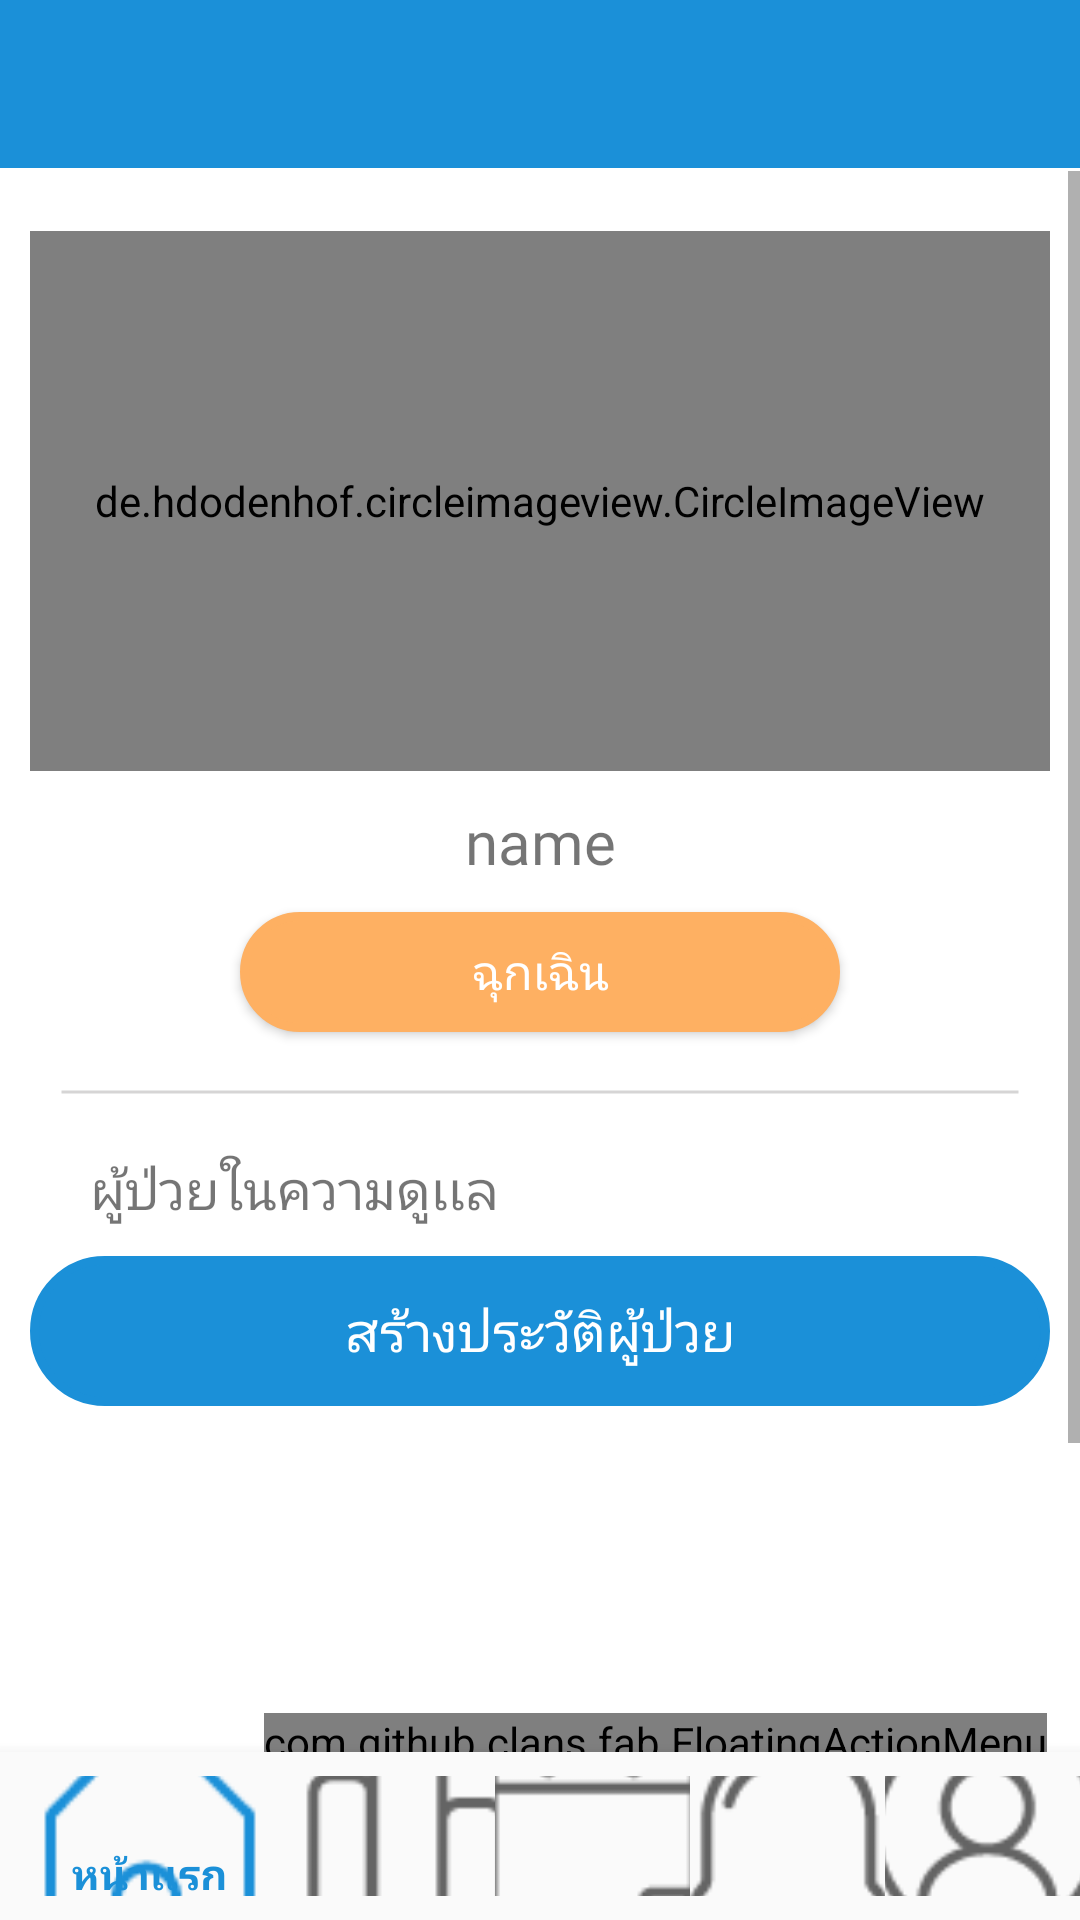

Layout XML and referenced resources for this Android screen:
<!-- AndroidManifest.xml: activity theme AppTheme.NoActionBar -->
<!-- res/layout/activity_profile.xml -->
<?xml version="1.0" encoding="utf-8"?>
<RelativeLayout xmlns:android="http://schemas.android.com/apk/res/android"
    xmlns:app="http://schemas.android.com/apk/res-auto"
    xmlns:fab="http://schemas.android.com/apk/res-auto"
    xmlns:tools="http://schemas.android.com/tools"
    android:background="@color/colorTextWrite"
    android:orientation="horizontal"
    android:layout_width="match_parent"
    android:layout_height="match_parent"
    tools:context=".ProfileActivity">


        <android.support.v7.widget.Toolbar
            android:id="@+id/toolbar"
            android:layout_width="match_parent"
            android:layout_height="wrap_content"
            android:layout_alignParentStart="true"
            android:layout_alignParentTop="true"
            android:background="?attr/colorPrimary"
            android:minHeight="?attr/actionBarSize"
            app:popupTheme="@style/ThemeOverlay.AppCompat.Light"
            app:theme="@style/ThemeOverlay.AppCompat.Dark" />

        <ScrollView
            android:layout_marginTop="57dp"
            android:layout_width="match_parent"
            android:layout_height="match_parent">

                <LinearLayout
                    android:layout_width="match_parent"
                    android:layout_height="match_parent"
                    android:layout_margin="10dp"
                    android:orientation="vertical">

                        <de.hdodenhof.circleimageview.CircleImageView
                            xmlns:app="http://schemas.android.com/apk/res-auto"
                            android:id="@+id/imgProfile"
                            android:layout_width="match_parent"
                            android:layout_height="180dp"
                            android:layout_marginTop="10dp"
                            android:src="@drawable/camera3"
                            app:civ_border_color="@color/colorButton"
                            app:civ_border_width="2dp"
                            app:civ_circle_background_color="@color/colorTextWrite" />

                        <TextView
                            android:id="@+id/nameProfile"
                            android:layout_width="match_parent"
                            android:layout_height="wrap_content"
                            android:layout_margin="10dp"
                            android:fontFamily="@font/sukhumvitset_light"
                            android:text="name"
                            android:textAlignment="center"
                            android:textSize="20dp" />

                        <Button
                            android:id="@+id/call"
                            android:layout_width="200dp"
                            android:layout_height="40dp"
                            android:layout_gravity="center"
                            android:background="@drawable/border_box"
                            android:backgroundTint="@color/colorActive"
                            android:fontFamily="@font/sukhumvitset_light"
                            android:text="ฉุกเฉิน"
                            android:textColor="@color/colorTextWrite"
                            android:textSize="16dp" />

                        <ImageView
                            android:layout_width="match_parent"
                            android:layout_height="20dp"
                            android:layout_gravity="center"
                            android:layout_margin="10dp"
                            android:src="@drawable/solid_line" />

                        <TextView
                            android:layout_width="match_parent"
                            android:layout_height="wrap_content"
                            android:layout_marginLeft="20dp"
                            android:layout_marginBottom="10dp"
                            android:fontFamily="@font/sukhumvitset_light"
                            android:text="ผู้ป่วยในความดูเเล"
                            android:textSize="18dp" />

                        <Button
                            android:layout_width="match_parent"
                            android:layout_height="50dp"
                            android:layout_gravity="center"
                            android:background="@drawable/border_button"
                            android:backgroundTint="@color/colorPrimary"
                            android:fontFamily="@font/sukhumvitset_medium"
                            android:onClick="onClickaddPatient"
                            android:text="สร้างประวัติผู้ป่วย"
                            android:textColor="@color/colorTextWrite"
                            android:textSize="18dp" />

                        <LinearLayout
                            android:layout_marginTop="10dp"
                            android:layout_marginBottom="20dp"
                            android:paddingBottom="60dp"
                            android:layout_width="match_parent"
                            android:layout_height="match_parent"
                            android:orientation="vertical">

                                <ListView
                                    android:id="@+id/lstHisPatient"
                                    android:divider="@null"
                                    android:dividerHeight="10.0sp"
                                    android:padding="5dp"
                                    android:layout_width="match_parent"
                                    android:layout_height="300dp">
                                </ListView>

                        </LinearLayout>

                </LinearLayout>
        </ScrollView>
        <com.github.clans.fab.FloatingActionMenu
            android:id="@+id/material_design_android_floating_action_menu"
            android:layout_width="wrap_content"
            android:layout_height="wrap_content"
            android:layout_alignParentBottom="true"
            android:layout_alignParentRight="true"
            android:layout_marginBottom="50dp"
            android:layout_marginLeft="11dp"
            android:layout_marginRight="11dp"
            fab:menu_animationDelayPerItem="55"
            fab:menu_backgroundColor="@android:color/transparent"
            fab:menu_buttonSpacing="0dp"
            fab:menu_colorNormal="#1b90d8"
            fab:menu_colorPressed="#0063a6"
            fab:menu_colorRipple="#99d4d4d4"
            fab:menu_fab_label="วางแผนการดูเเล"
            fab:menu_fab_size="normal"
            fab:menu_icon="@drawable/fab_add"
            fab:menu_labels_colorNormal="#333"
            fab:menu_labels_colorPressed="#444"
            fab:menu_labels_colorRipple="#66efecec"
            fab:menu_labels_cornerRadius="3dp"
            fab:menu_labels_ellipsize="none"
            fab:menu_labels_hideAnimation="@anim/fab_slide_out_to_right"
            fab:menu_labels_margin="0dp"
            fab:menu_labels_maxLines="-1"
            fab:menu_labels_padding="8dp"
            fab:menu_labels_position="left"
            fab:menu_labels_showAnimation="@anim/fab_slide_in_from_right"
            fab:menu_labels_showShadow="true"
            fab:menu_labels_singleLine="false"
            fab:menu_labels_textColor="#f2f1f1"
            fab:menu_labels_textSize="15sp"
            fab:menu_openDirection="up"
            fab:menu_shadowColor="#66a9a9a9"
            fab:menu_shadowRadius="4dp"
            fab:menu_shadowXOffset="1dp"
            fab:menu_shadowYOffset="4dp"
            fab:menu_showShadow="true">

                <com.github.clans.fab.FloatingActionButton
                    android:id="@+id/material_design_floating_action_menu_item1"
                    android:layout_width="wrap_content"
                    android:layout_height="wrap_content"
                    android:src="@mipmap/press"
                    fab:fab_label="ความดัน"
                    fab:fab_size="mini" />

                <com.github.clans.fab.FloatingActionButton
                    android:id="@+id/material_design_floating_action_menu_item2"
                    android:layout_width="wrap_content"
                    android:layout_height="wrap_content"
                    android:src="@mipmap/sugar"
                    fab:fab_label="ค่าน้ำตาล"
                    fab:fab_size="mini" />

                <com.github.clans.fab.FloatingActionButton
                    android:id="@+id/material_design_floating_action_menu_item3"
                    android:layout_width="wrap_content"
                    android:layout_height="wrap_content"
                    android:src="@mipmap/sym"
                    fab:fab_label="อาการ"
                    fab:fab_size="mini" />

                <com.github.clans.fab.FloatingActionButton
                    android:id="@+id/material_design_floating_action_menu_item4"
                    android:layout_width="wrap_content"
                    android:layout_height="wrap_content"
                    android:src="@mipmap/med"
                    fab:fab_label="ยา"
                    fab:fab_size="mini" />

                <com.github.clans.fab.FloatingActionButton
                    android:id="@+id/material_design_floating_action_menu_item5"
                    android:layout_width="wrap_content"
                    android:layout_height="wrap_content"
                    android:src="@mipmap/doc"
                    fab:fab_label="วันนัดหมอ"
                    fab:fab_size="mini" />

                <com.github.clans.fab.FloatingActionButton
                    android:id="@+id/material_design_floating_action_menu_item6"
                    android:layout_width="wrap_content"
                    android:layout_height="wrap_content"
                    android:src="@mipmap/add"
                    fab:fab_label="เพิ่มเติม"
                    fab:fab_size="mini" />

        </com.github.clans.fab.FloatingActionMenu>

        <android.support.design.widget.BottomNavigationView
            xmlns:app="http://schemas.android.com/apk/res-auto"
            android:id="@+id/bottomBar"
            android:layout_width="match_parent"
            android:layout_height="wrap_content"
            android:layout_alignParentStart="true"
            android:layout_alignParentBottom="true"
            android:layout_marginBottom="0dp"
            android:background="?android:attr/windowBackground"
            app:menu="@menu/bottom_nav" />


</RelativeLayout>
<!-- resources referenced by this layout -->
<resources>
  <color name="colorActive">#feb062</color>
  <color name="colorButton">#1b90d8</color>
  <color name="colorPrimary">#1b90d8</color>
  <color name="colorTextWrite">#ffffff</color>
  <!-- drawable border_box (drawable) -->
  <?xml version="1.0" encoding="utf-8"?>
  <shape xmlns:android="http://schemas.android.com/apk/res/android"
      android:shape="rectangle">
      <solid android:color="@color/colorTextWrite" />
      <stroke android:width="3dip" android:color="#e6e6e6" />
      <corners
          android:radius="190dp"/>
  </shape>
  <!-- drawable border_button (drawable) -->
  <?xml version="1.0" encoding="utf-8"?>
  <shape xmlns:android="http://schemas.android.com/apk/res/android"
      android:shape="rectangle">
      <stroke android:width="3dip" android:color="@color/colorButton" />
      <corners android:radius="190dp"/>
  </shape>
  <!-- drawable camera3: png bitmap (drawable, 7310 bytes) -->
  <!-- drawable solid_line (drawable) -->
  <?xml version="1.0" encoding="utf-8"?>
  <shape     xmlns:android="http://schemas.android.com/apk/res/android"
      android:shape="line">
      <stroke        android:color="#d6d5d5"
          android:width="1dip"></stroke>
  </shape>
  <!-- mipmap add: png bitmap (mipmap-hdpi, 1500 bytes) -->
  <!-- mipmap doc: png bitmap (mipmap-hdpi, 2385 bytes) -->
  <!-- mipmap med: png bitmap (mipmap-hdpi, 1688 bytes) -->
  <!-- mipmap press: png bitmap (drawable, 16116 bytes) -->
  <!-- mipmap sugar: png bitmap (drawable, 14102 bytes) -->
  <!-- mipmap sym: png bitmap (mipmap-hdpi, 2463 bytes) -->
  <style name="AppTheme.NoActionBar">
          <item name="windowActionBar">false</item>
          <item name="windowNoTitle">true</item>
      </style>
</resources>
